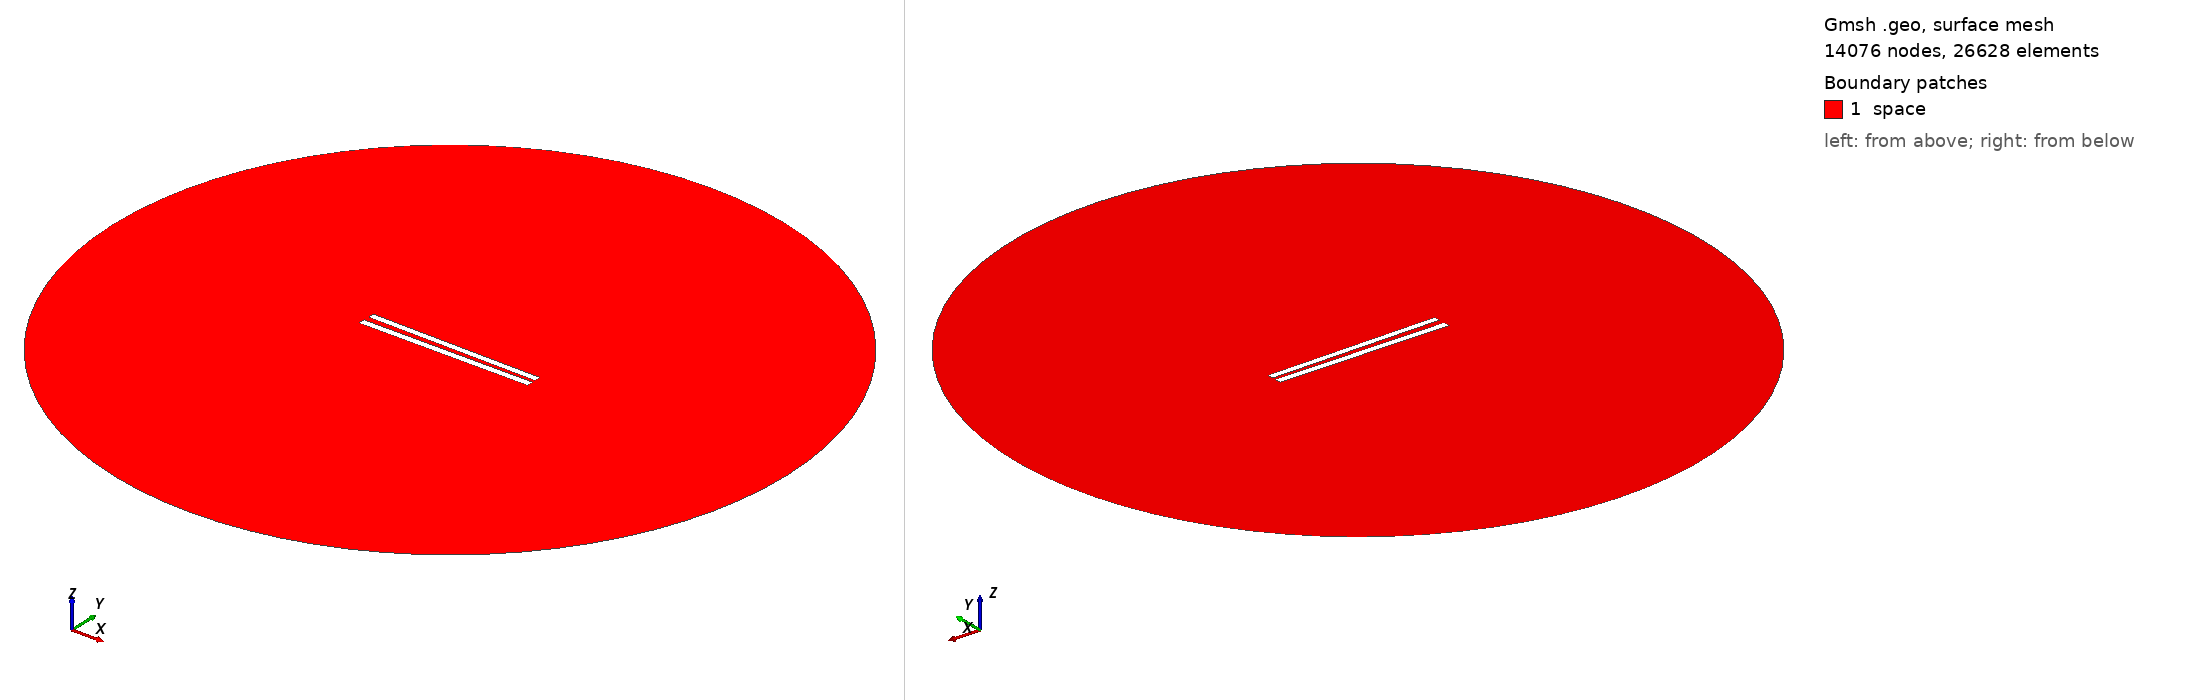

Gmsh geometry script, surface-meshed: 14076 nodes, 26628 surface elements. Boundary patches (legend numbers): 1 space. Left view from above one corner, right view from below the opposite corner. Legend entries are the model's physical surfaces. The drawing asked Gmsh for element sizes between 1% and 20% of the model's largest extent; the script's own settings can give other sizes.

=== 99.geo (drawn) ===
// Set the geometry kernel
SetFactory("OpenCASCADE");

//---------------------------------------
// Rectangles
//---------------------------------------

// Rectangle 1 (top)
Point(1) = {-49.9, 1.35, 0, 1.0};
Point(2) = {49.9, 1.35, 0, 1.0};
Point(3) = {49.9, 5.15, 0, 1.0};
Point(4) = {-49.9, 5.15, 0, 1.0};

Line(1) = {1, 2};
Line(2) = {2, 3};
Line(3) = {3, 4};
Line(4) = {4, 1};

Line Loop(1) = {1, 2, 3, 4};
Plane Surface(1) = {1};

Rotate { {0, 0, 1}, {0,  1.25,  0}, -0.014 } {
  Surface{1};
}

// Rectangle 2 (bottom)
Point(5) = {-50,-1.25, 0, 1.0};
Point(6) = { 50,-1.25, 0, 1.0};
Point(7) = { 50,-5.25, 0, 1.0};
Point(8) = {-50,-5.25, 0, 1.0};

Line(5) = {5, 6};
Line(6) = {6, 7};
Line(7) = {7, 8};
Line(8) = {8, 5};

Line Loop(2) = {5, 6, 7, 8};
Plane Surface(2) = {2}; 


//---------------------------------------
// Circle
//---------------------------------------

// Define points
Point(9) = {0, 0, 0};        // Center
Point(10) = {200, 0, 0};     // Start point
Point(11) = {0, 200, 0};     // 90 degrees
Point(12) = {-200, 0, 0};    // 180 degrees
Point(13) = {0, -200, 0};    // 270 degrees

// Define circle arcs (each needs start, center, end)
Circle(9) = {10, 9, 11};
Circle(10) = {11, 9, 12};
Circle(11) = {12, 9, 13};
Circle(12) = {13, 9, 10};

// Define curve loop and surface if needed
Curve Loop(3) = {9, 10, 11, 12};
Surface(3) = {3};

// Subtract Rectangles from Circle
BooleanDifference{ Surface{3}; Delete; }{ Surface{1}; Surface{2}; Delete; }

//---------------------------------------
// Transfinite Lines and Surface
//---------------------------------------
r = 7;
Transfinite Line {1, 3} = 50*r Using Progression 1;
Transfinite Line {2, 4} = 2*r Using Progression 1;
Transfinite Line {5, 7} = 50*r Using Progression 1;
Transfinite Line {6, 8} = 2*r Using Progression 1;
Transfinite Line {9, 10, 11, 12} = 20 Using Progression 1;

//---------------------------------------
// Define Physical Groups
//---------------------------------------                

//--- Physical Curves
// Physical groups for boundaries
Physical Line("force_segment", 10) = {1};
Physical Line("upper_plate", 11) = {2, 3, 4};
Physical Line("lower_plate", 12) = {5, 6, 7, 8};
Physical Line("boundary", 20) = {9, 10, 11, 12};

//--- Physical Surfaces
Physical Surface("space", 30) = {3};

//---------------------------------------
// 6. Generate the Mesh
//---------------------------------------
Mesh 2;  // 2D mesh generation
